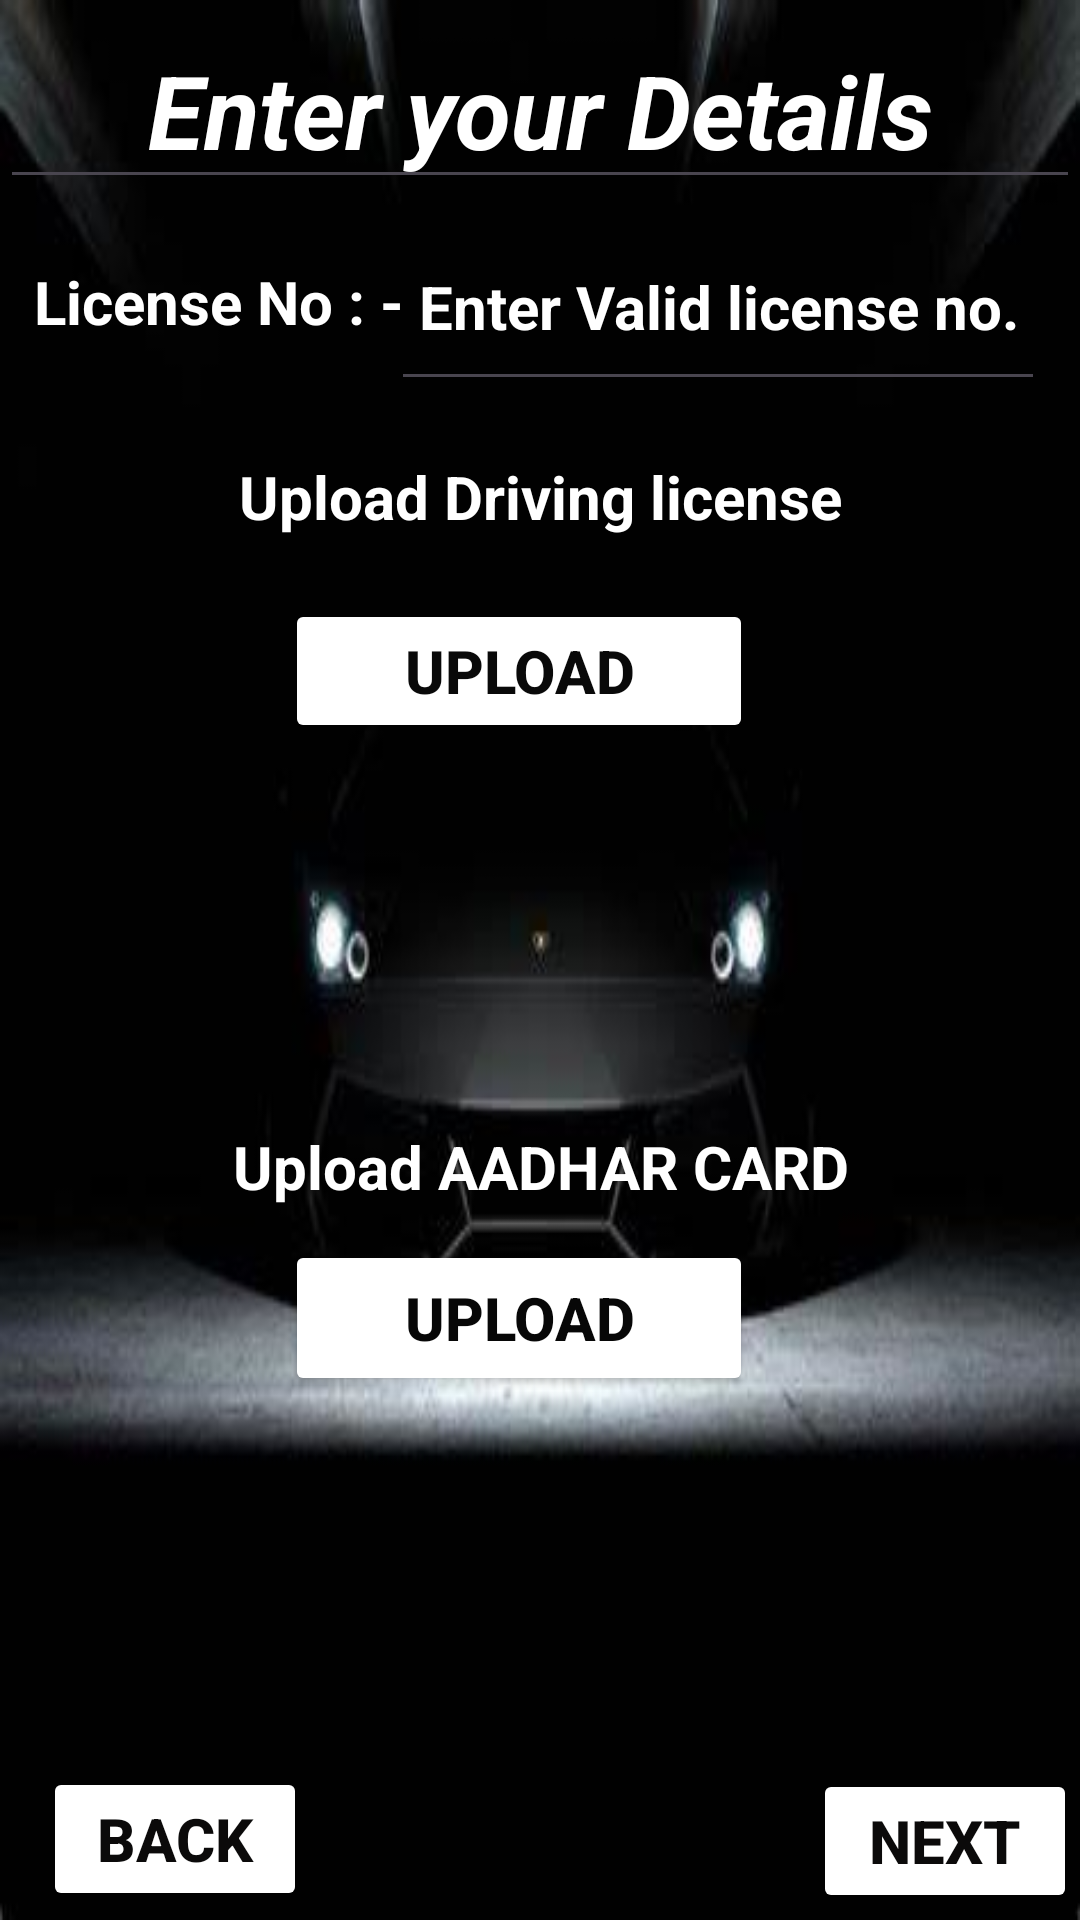

The Android layout XML behind this screen, and the referenced resources:
<!-- AndroidManifest.xml: application theme Base.Theme.Circle_Application -->
<!-- res/layout/activity_driver_login.xml -->
<?xml version="1.0" encoding="utf-8"?>
<androidx.constraintlayout.widget.ConstraintLayout xmlns:android="http://schemas.android.com/apk/res/android"
    xmlns:app="http://schemas.android.com/apk/res-auto"
    xmlns:tools="http://schemas.android.com/tools"
    android:layout_width="match_parent"
    android:layout_height="match_parent"
    tools:context=".driverLogin"
        android:layout_margin="10dp"
        android:background="@drawable/back2"
        android:textAlignment="center">

        <Button
            android:id="@+id/button1"
            android:layout_width="156dp"
            android:layout_height="52dp"
            android:backgroundTint="#FFFFFF"
            android:text="Upload"
            android:textColor="#070707"
            android:textSize="20sp"
            android:textStyle="bold"
            app:cornerRadius="10dp"
            app:layout_constraintBottom_toBottomOf="parent"
            app:layout_constraintEnd_toEndOf="parent"
            app:layout_constraintHorizontal_bias="0.466"
            app:layout_constraintStart_toStartOf="parent"
            app:layout_constraintTop_toTopOf="parent"
            app:layout_constraintVertical_bias="0.703" />

        <TextView
            android:id="@+id/tv3"
            android:layout_width="321dp"
            android:layout_height="64dp"
            android:paddingTop="20dp"
            android:text="Upload Driving license"
            android:textAlignment="center"
            android:textColor="#FFFFFF"
            android:textSize="20sp"
            android:textStyle="bold"
            app:layout_constraintBottom_toBottomOf="parent"
            app:layout_constraintEnd_toEndOf="parent"
            app:layout_constraintHorizontal_bias="0.507"
            app:layout_constraintStart_toStartOf="parent"
            app:layout_constraintTop_toTopOf="parent"
            app:layout_constraintVertical_bias="0.229" />

        <EditText
            android:id="@+id/tv1"
            android:layout_width="wrap_content"
            android:layout_height="wrap_content"
            android:ems="10"
            android:inputType="text"
            android:text="Enter your Details"
            android:textAlignment="center"
            android:textColor="#FFFFFF"
            android:textColorHighlight="#FFFFFF"
            android:textSize="34sp"
            android:textStyle="bold|italic"
            app:layout_constraintBottom_toBottomOf="parent"
            app:layout_constraintEnd_toEndOf="parent"
            app:layout_constraintHorizontal_bias="0.454"
            app:layout_constraintStart_toStartOf="parent"
            app:layout_constraintTop_toTopOf="parent"
            app:layout_constraintVertical_bias="0.007" />

        <TextView
            android:id="@+id/tv2"
            android:layout_width="166dp"
            android:layout_height="67dp"
            android:paddingTop="20dp"
            android:paddingRight="20dp"
            android:text="License No : -"
            android:textAlignment="center"
            android:textColor="#FFFFFF"
            android:textSize="20sp"
            android:textStyle="bold"
            app:layout_constraintBottom_toBottomOf="parent"
            app:layout_constraintEnd_toEndOf="parent"
            app:layout_constraintHorizontal_bias="0.0"
            app:layout_constraintStart_toStartOf="parent"
            app:layout_constraintTop_toTopOf="parent"
            app:layout_constraintVertical_bias="0.117" />

        <EditText
            android:id="@+id/et1"
            android:layout_width="218dp"
            android:layout_height="66dp"
            android:ems="16"
            android:hint="Enter Valid license no."
            android:inputType="number"
            android:textAlignment="center"
            android:textColor="#FFFFFF"
            android:textColorHint="#FFFFFF"
            android:textSize="20sp"
            android:textStyle="bold"
            app:layout_constraintBottom_toBottomOf="parent"
            app:layout_constraintEnd_toEndOf="parent"
            app:layout_constraintHorizontal_bias="0.917"
            app:layout_constraintStart_toStartOf="parent"
            app:layout_constraintTop_toTopOf="parent"
            app:layout_constraintVertical_bias="0.118" />

        <ImageView
            android:id="@+id/aadhar"
            android:layout_width="265dp"
            android:layout_height="137dp"
            app:layout_constraintBottom_toBottomOf="parent"
            app:layout_constraintEnd_toEndOf="parent"
            app:layout_constraintHorizontal_bias="0.503"
            app:layout_constraintStart_toStartOf="parent"
            app:layout_constraintTop_toTopOf="parent"
            app:layout_constraintVertical_bias="0.473"
            tools:srcCompat="" />

        <TextView
            android:id="@+id/tv4"
            android:layout_width="321dp"
            android:layout_height="64dp"
            android:paddingTop="20dp"
            android:text="Upload AADHAR CARD"
            android:textAlignment="center"
            android:textColor="#FFFFFF"
            android:textSize="20sp"
            android:textStyle="bold"
            app:layout_constraintBottom_toBottomOf="parent"
            app:layout_constraintEnd_toEndOf="parent"
            app:layout_constraintHorizontal_bias="0.507"
            app:layout_constraintStart_toStartOf="parent"
            app:layout_constraintTop_toTopOf="parent"
            app:layout_constraintVertical_bias="0.617" />

        <Button
            android:id="@+id/b1nxt"
            android:layout_width="wrap_content"
            android:layout_height="wrap_content"
            android:backgroundTint="#FFFFFF"
            android:text="Next"
            android:textColor="#0B0A0A"
            android:textSize="20sp"
            android:textStyle="bold"
            app:cornerRadius="10sp"
            app:layout_constraintBottom_toBottomOf="parent"
            app:layout_constraintEnd_toEndOf="parent"
            app:layout_constraintHorizontal_bias="0.996"
            app:layout_constraintStart_toStartOf="parent"
            app:layout_constraintTop_toTopOf="parent"
            app:layout_constraintVertical_bias="0.996" />

        <Button
            android:id="@+id/b1back"
            android:layout_width="wrap_content"
            android:layout_height="wrap_content"
            android:backgroundTint="#FFFFFF"
            android:text="Back"
            android:textColor="#0B0A0A"
            android:textSize="20sp"
            android:textStyle="bold"
            app:cornerRadius="10sp"
            app:layout_constraintBottom_toBottomOf="parent"
            app:layout_constraintEnd_toEndOf="parent"
            app:layout_constraintHorizontal_bias="0.053"
            app:layout_constraintStart_toStartOf="parent"
            app:layout_constraintTop_toTopOf="parent"
            app:layout_constraintVertical_bias="0.995" />

        <ImageView
            android:id="@+id/dlicense"
            android:layout_width="271dp"
            android:layout_height="134dp"
            android:layout_margin="10dp"
            app:layout_constraintBottom_toBottomOf="parent"
            app:layout_constraintEnd_toEndOf="parent"
            app:layout_constraintHorizontal_bias="0.413"
            app:layout_constraintStart_toStartOf="parent"
            app:layout_constraintTop_toTopOf="parent"
            app:layout_constraintVertical_bias="0.911"
            tools:srcCompat="" />

        <Button
            android:id="@+id/button2"
            android:layout_width="156dp"
            android:layout_height="wrap_content"
            android:backgroundTint="#FFFFFF"
            android:text="Upload"
            android:textColor="#090909"
            android:textSize="20sp"
            android:textStyle="bold"
            app:cornerRadius="10dp"
            app:layout_constraintBottom_toBottomOf="parent"
            app:layout_constraintEnd_toEndOf="parent"
            app:layout_constraintHorizontal_bias="0.466"
            app:layout_constraintStart_toStartOf="parent"
            app:layout_constraintTop_toTopOf="parent"
            app:layout_constraintVertical_bias="0.337" />


</androidx.constraintlayout.widget.ConstraintLayout>
<!-- resources referenced by this layout -->
<resources>
  <!-- drawable back2: jpeg bitmap (drawable, 8178 bytes) -->
  <style name="Base.Theme.Circle_Application" parent="Theme.Material3.DayNight.NoActionBar">
          
          <item name="colorPrimary">#5000FF</item>
          <item name="colorPrimaryVariant">#264DDD</item>
          <item name="colorOnPrimary">@color/white</item>
          
          <item name="colorSecondary">#FF0000</item>
          <item name="colorSecondaryVariant">#EC1D1D</item>
          <item name="colorOnSecondary">@color/black</item>
  
          <item name="android:statusBarColor" tools:targetApi="1">?attr/colorPrimaryVariant</item>
      </style>
  <color name="white">#FFFFFFFF</color>
  <color name="black">#FF000000</color>
</resources>
